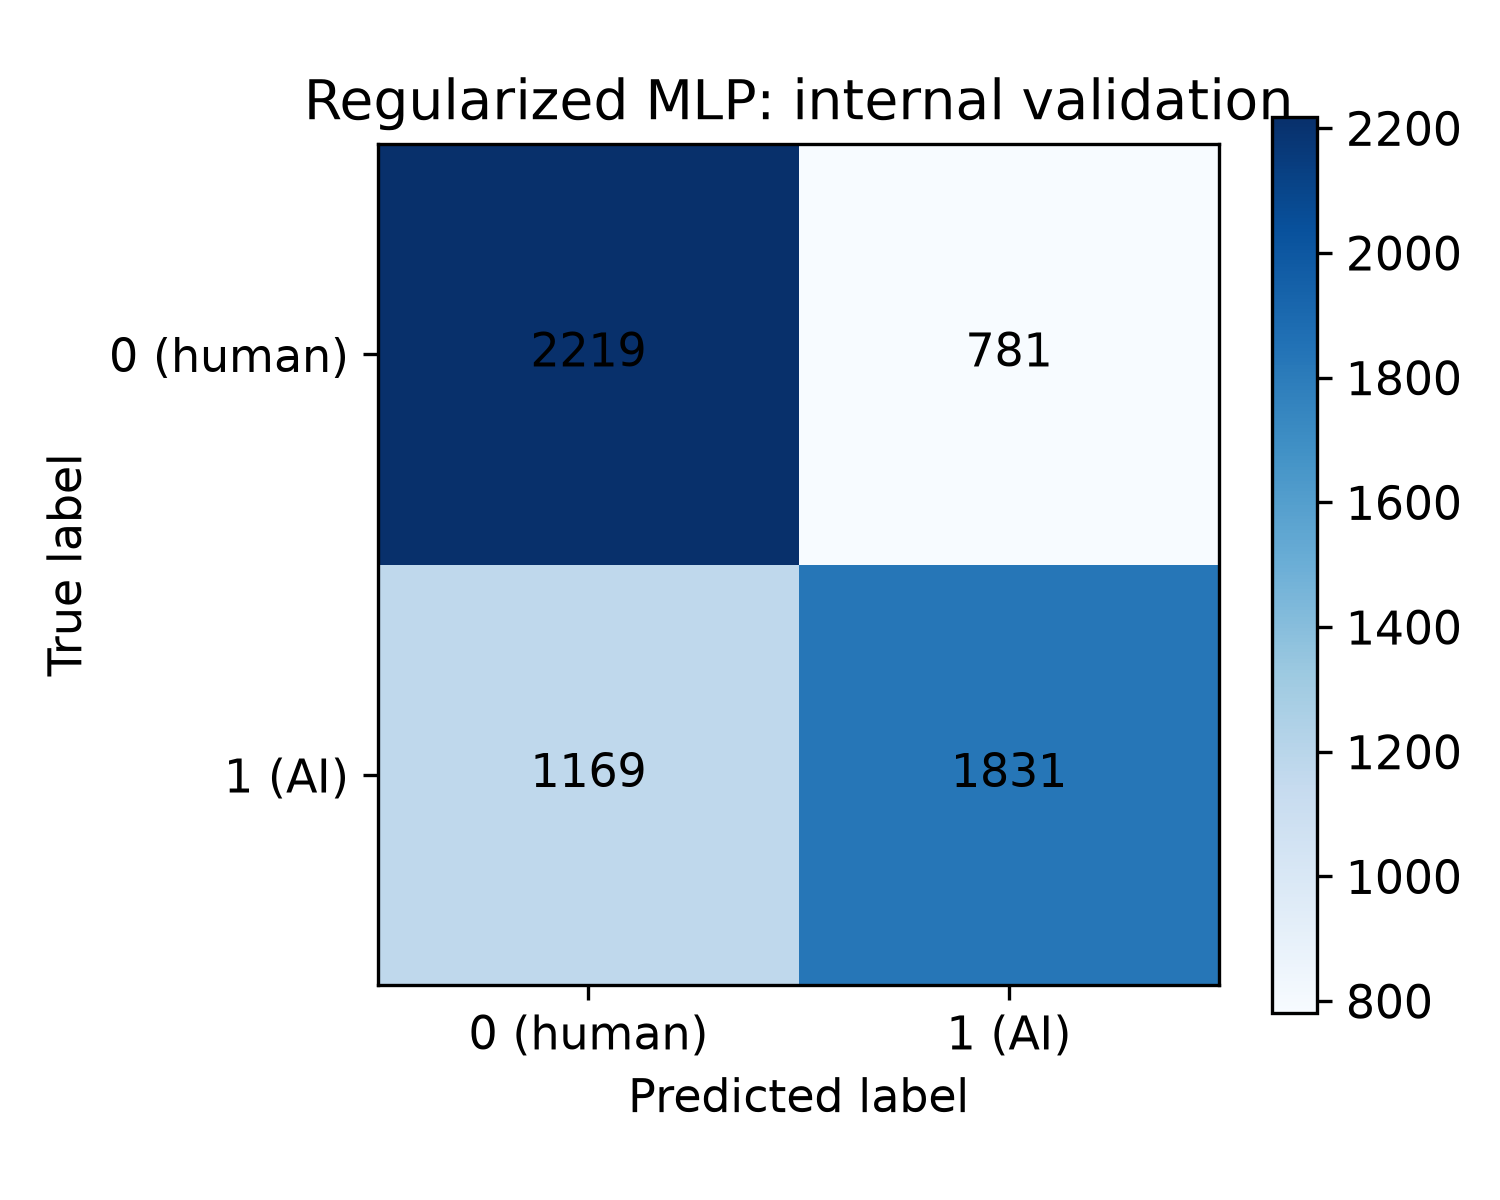

The table this chart was drawn from, first rows:
, pred_0, pred_1
true_0, 2219, 781
true_1, 1169, 1831
